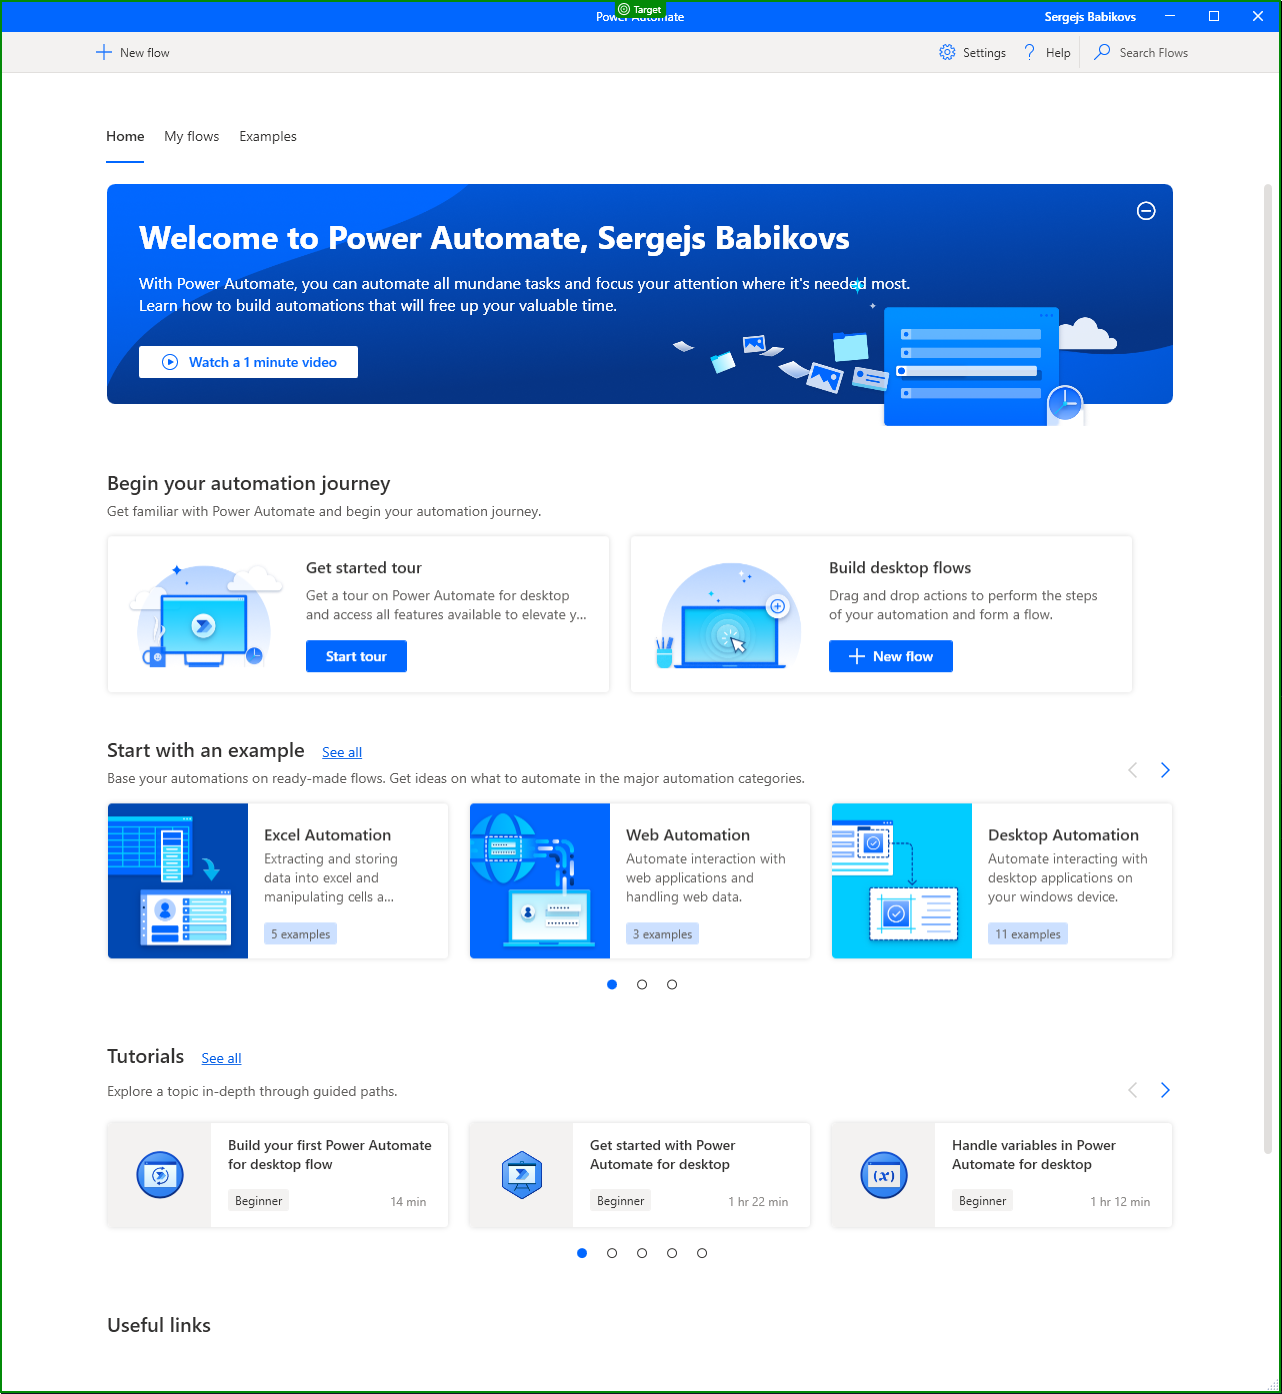
Task: Export contents of PAD Flow into a folder structure resembling the Flow, complete with all arguments and subflows
Workflow: PAD_ExportMyFlows

Step 1: check

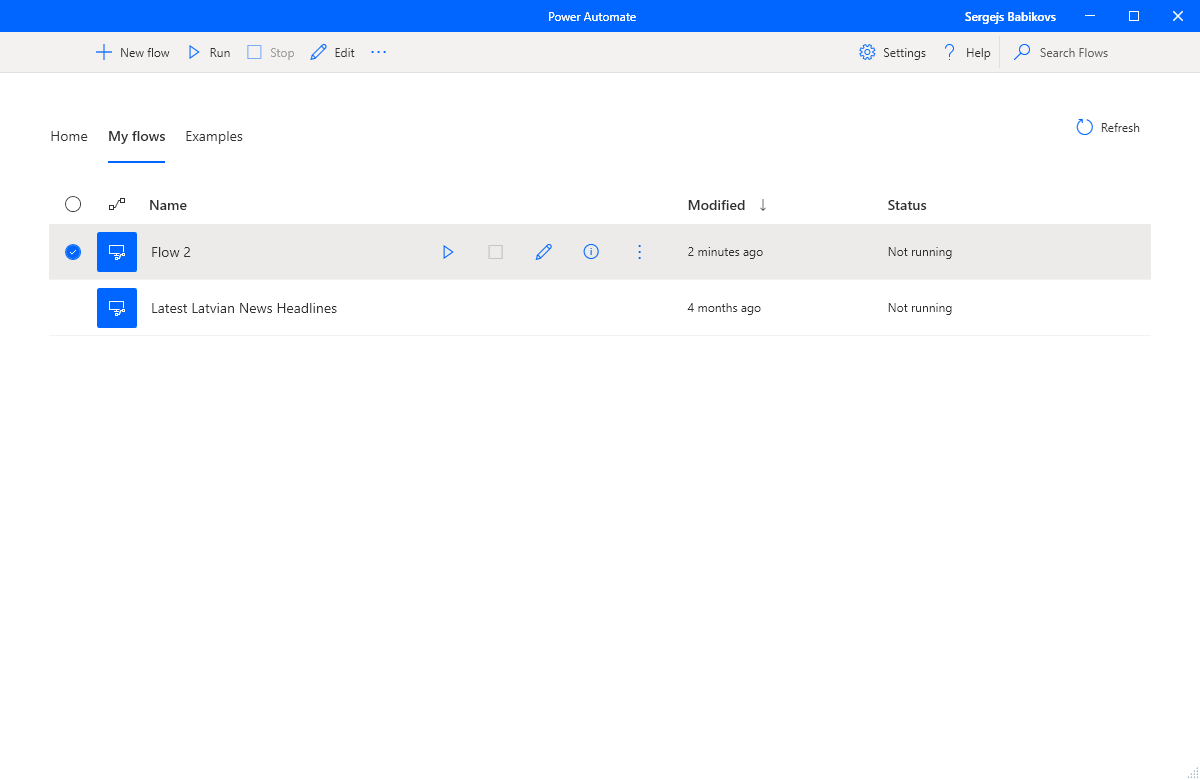
Step 2 [default]: Use Application: Power Automate in window 'Power Automate' (pad.console.host.exe)

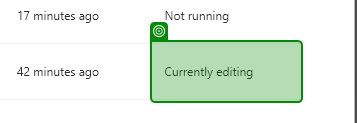
Step 3: get-text from 'Currently editing'